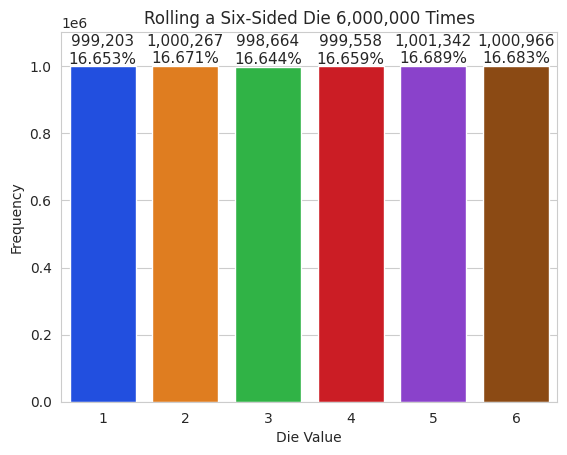

This chart was generated by the following Python code:
# coding: utf-8
import matplotlib.pyplot as plt
import numpy as np
import random
import seaborn as sns
rolls = [random.randrange(1,7) for i in range(600)]
values, frequencies = np.unique(rolls, return_counts=True)
title = f'Rolling a Six-Sided Die {len(rolls):,} Times'
sns.set_style('whitegrid')
axes = sns.barplot(x=values, y=frequencies, palette='bright')
axes.set_title(title)
axes.set(xlabel='Die Value', ylabel='Frequency')
axes.set_ylim(top=max(frequencies)*1.10)
for bar, frequency in zip(axes.patches, frequencies):
    text_x = bar.get_x() + bar.get_width() / 2.0
    text_y = bar.get_height()
    text = f'{frequency:,}\n{frequency / len(rolls):.3%}'
    axes.text(text_x, text_y, text,
              fontsize=11, ha='center', va='bottom')
              
plt.cla()
get_ipython().run_line_magic('recall', '5')
rolls = [random.randrange(1,7) for i in range(60000)]
get_ipython().run_line_magic('recall', '6-13')
values, frequencies = np.unique(rolls, return_counts=True)
title = f'Rolling a Six-Sided Die {len(rolls):,} Times'
sns.set_style('whitegrid')
axes = sns.barplot(x=values, y=frequencies, palette='bright')
axes.set_title(title)
axes.set(xlabel='Die Value', ylabel='Frequency')
axes.set_ylim(top=max(frequencies)*1.10)
for bar, frequency in zip(axes.patches, frequencies):
    text_x = bar.get_x() + bar.get_width() / 2.0
    text_y = bar.get_height()
    text = f'{frequency:,}\n{frequency / len(rolls):.3%}'
    axes.text(text_x, text_y, text,
              fontsize=11, ha='center', va='bottom')
              
get_ipython().run_line_magic('recall', 'RollDie.py 1-13')
get_ipython().run_line_magic('save', 'RollDie.py 1-13')
plt.cla()
get_ipython().run_line_magic('recall', '5')
rolls = [random.randrange(1,7) for i in range(6000000)]
get_ipython().run_line_magic('recall', '6-13')
values, frequencies = np.unique(rolls, return_counts=True)
title = f'Rolling a Six-Sided Die {len(rolls):,} Times'
sns.set_style('whitegrid')
axes = sns.barplot(x=values, y=frequencies, palette='bright')
axes.set_title(title)
axes.set(xlabel='Die Value', ylabel='Frequency')
axes.set_ylim(top=max(frequencies)*1.10)
for bar, frequency in zip(axes.patches, frequencies):
    text_x = bar.get_x() + bar.get_width() / 2.0
    text_y = bar.get_height()
    text = f'{frequency:,}\n{frequency / len(rolls):.3%}'
    axes.text(text_x, text_y, text,
              fontsize=11, ha='center', va='bottom')
              
